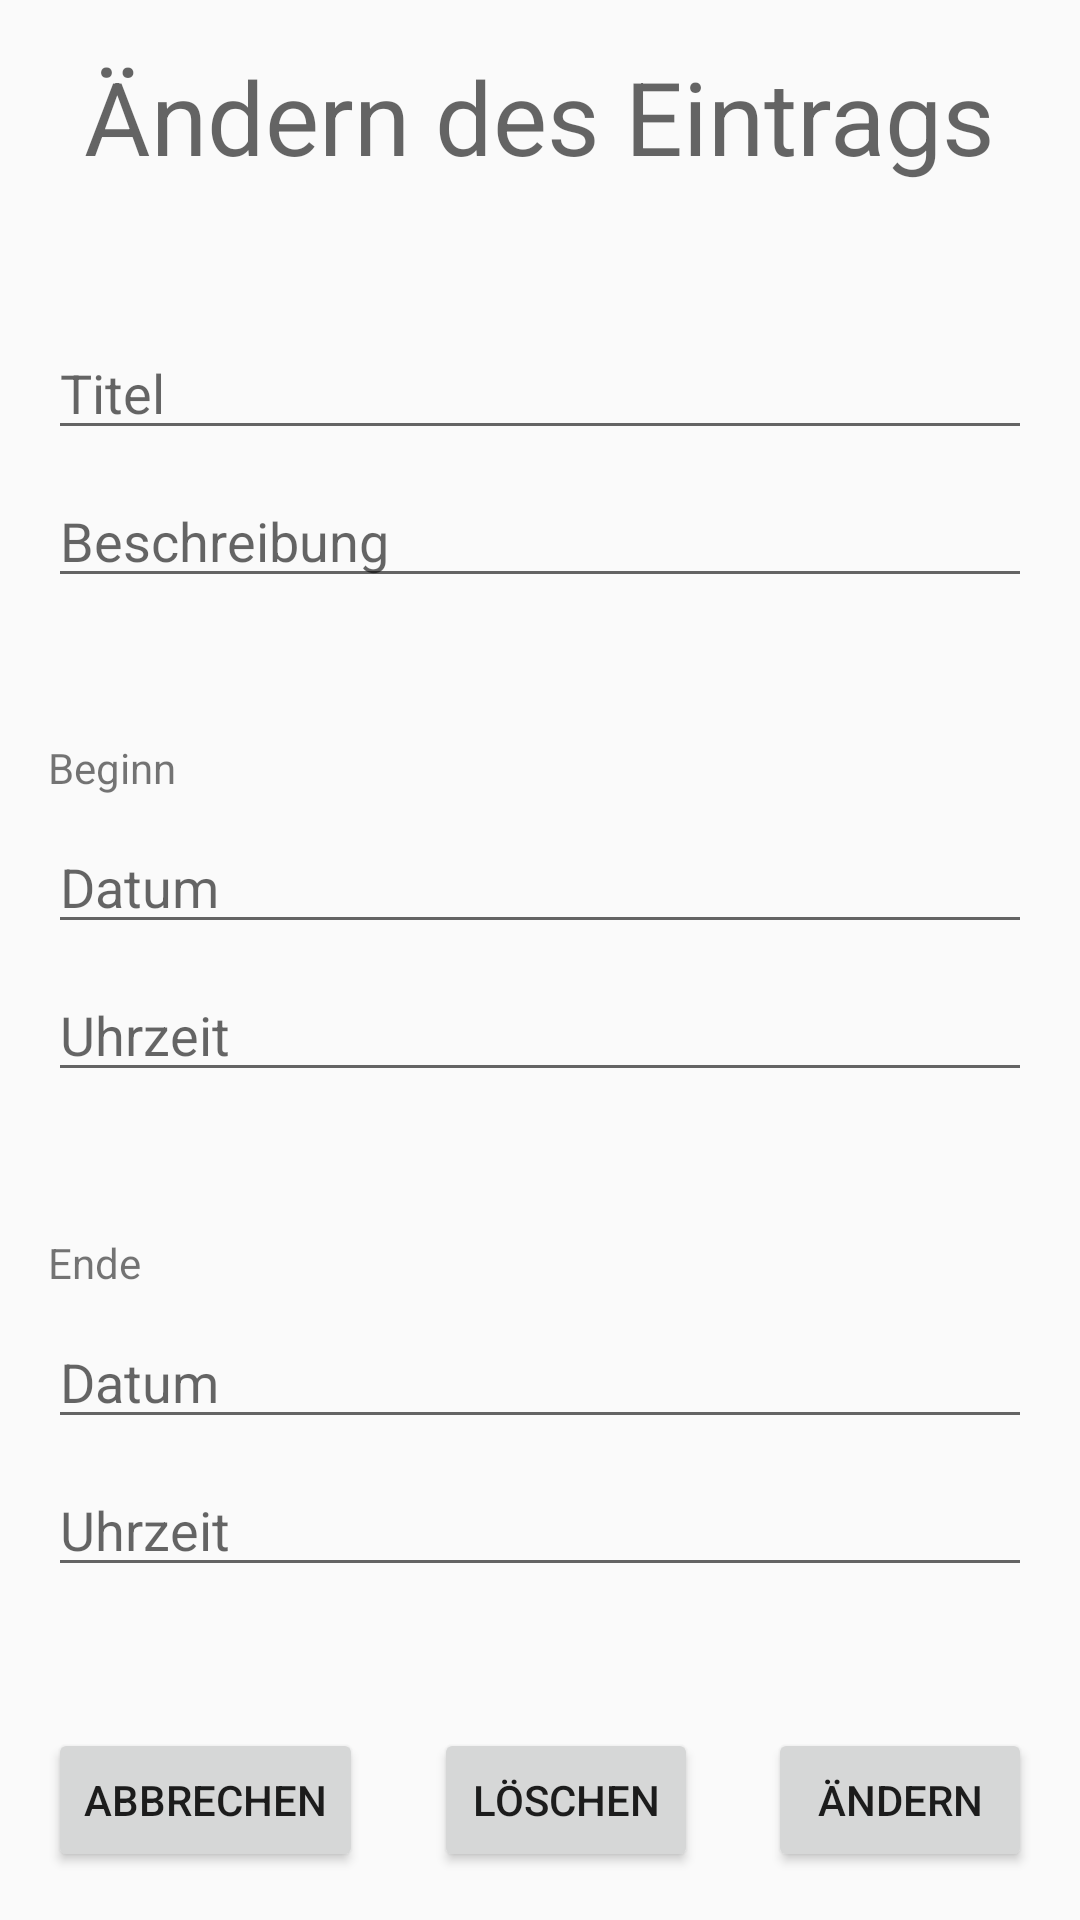

Produce the Android XML layout that renders to this screen, including the resource entries it uses.
<!-- AndroidManifest.xml: application theme AppTheme -->
<!-- res/layout/activity_calendar_edit.xml -->
<?xml version="1.0" encoding="utf-8"?>
<androidx.constraintlayout.widget.ConstraintLayout xmlns:android="http://schemas.android.com/apk/res/android"
    xmlns:app="http://schemas.android.com/apk/res-auto"
    xmlns:tools="http://schemas.android.com/tools"
    android:layout_width="match_parent"
    android:layout_height="match_parent"
    tools:context=".calendar.CalendarEditActivity">

    <Button
        android:id="@+id/button14"
        android:layout_width="wrap_content"
        android:layout_height="wrap_content"
        android:onClick="onEdit"
        android:layout_marginBottom="16dp"
        android:layout_marginEnd="16dp"
        android:text="@string/edit"
        app:layout_constraintBottom_toBottomOf="parent"
        app:layout_constraintEnd_toEndOf="parent" />

    <Button
        android:id="@+id/button15"
        android:layout_width="wrap_content"
        android:layout_height="wrap_content"
        android:layout_marginBottom="16dp"
        android:layout_marginStart="16dp"
        android:onClick="onClose"
        android:text="@string/cancel"
        app:layout_constraintBottom_toBottomOf="parent"
        app:layout_constraintStart_toStartOf="parent" />


    <androidx.constraintlayout.widget.ConstraintLayout
        android:id="@+id/cl1"
        android:layout_width="0dp"
        android:layout_height="wrap_content"
        android:layout_marginEnd="16dp"
        android:layout_marginStart="16dp"
        android:orientation="horizontal"
        app:layout_constraintBottom_toTopOf="@+id/layoutStart"
        app:layout_constraintEnd_toEndOf="parent"
        app:layout_constraintHorizontal_bias="0.5"
        app:layout_constraintStart_toStartOf="parent"
        app:layout_constraintTop_toBottomOf="@+id/textView">

        <EditText
            android:id="@+id/etTitleCal"
            android:layout_width="0dp"
            android:layout_height="wrap_content"
            android:layout_weight="1"
            android:ems="10"
            android:hint="@string/title"
            android:inputType="textPersonName"
            android:autofillHints=""
            android:ellipsize="end"
            android:textSize="@dimen/text_size"
            app:layout_constraintEnd_toEndOf="parent"
            app:layout_constraintStart_toStartOf="parent"
            app:layout_constraintTop_toTopOf="parent" />

        <EditText
            android:id="@+id/etContent"
            android:layout_width="0dp"
            android:layout_height="wrap_content"
            android:layout_weight="1"
            android:hint="@string/content"
            android:maxLines="4"
            android:autofillHints=""
            android:layout_marginTop="8dp"
            android:minLines="1"
            android:ems="3"
            android:singleLine="false"
            android:inputType="textMultiLine"
            android:textSize="@dimen/text_size"
            app:layout_constraintEnd_toEndOf="parent"
            app:layout_constraintStart_toStartOf="parent"
            app:layout_constraintTop_toBottomOf="@+id/etTitleCal" />

    </androidx.constraintlayout.widget.ConstraintLayout>

    <androidx.constraintlayout.widget.ConstraintLayout
        android:id="@+id/layoutStart"
        android:layout_width="0dp"
        android:layout_height="wrap_content"
        android:layout_marginEnd="16dp"
        android:layout_marginStart="16dp"
        app:layout_constraintBottom_toTopOf="@+id/layoutEnd"
        app:layout_constraintEnd_toEndOf="parent"
        app:layout_constraintHorizontal_bias="0.5"
        app:layout_constraintStart_toStartOf="parent"
        app:layout_constraintTop_toBottomOf="@+id/cl1">

        <EditText
            android:id="@+id/etStartDate"
            android:layout_width="0dp"
            android:layout_height="wrap_content"
            android:ems="10"
            android:focusable="false"
            android:inputType="date"
            android:importantForAutofill="no"
            android:hint="@string/datum"
            android:layout_marginTop="8dp"
            android:textSize="@dimen/text_size"
            app:layout_constraintEnd_toEndOf="parent"
            app:layout_constraintStart_toStartOf="parent"
            app:layout_constraintTop_toBottomOf="@+id/textView20"
            tools:ignore="LabelFor" />

        <EditText
            android:id="@+id/etStartTime"
            android:layout_width="0dp"
            android:layout_height="wrap_content"
            android:layout_marginTop="8dp"
            android:ems="10"
            android:focusable="false"
            android:inputType="time"
            android:importantForAutofill="no"
            android:hint="@string/time"
            android:textSize="@dimen/text_size"
            app:layout_constraintEnd_toEndOf="parent"
            app:layout_constraintStart_toStartOf="parent"
            app:layout_constraintTop_toBottomOf="@+id/etStartDate"
            tools:ignore="LabelFor" />

        <TextView
            android:id="@+id/textView20"
            android:layout_width="wrap_content"
            android:layout_height="wrap_content"
            android:text="@string/beginn"
            android:textSize="@dimen/text_size"
            app:layout_constraintStart_toStartOf="parent"
            app:layout_constraintTop_toTopOf="parent" />
    </androidx.constraintlayout.widget.ConstraintLayout>

    <androidx.constraintlayout.widget.ConstraintLayout
        android:id="@+id/layoutEnd"
        android:layout_width="0dp"
        android:layout_height="wrap_content"
        android:layout_marginEnd="16dp"
        android:layout_marginStart="16dp"
        app:layout_constraintBottom_toTopOf="@+id/button14"
        app:layout_constraintEnd_toEndOf="parent"
        app:layout_constraintHorizontal_bias="0.5"
        app:layout_constraintStart_toStartOf="parent"
        app:layout_constraintTop_toBottomOf="@+id/layoutStart">

        <EditText
            android:id="@+id/etEndDate"
            android:layout_width="0dp"
            android:layout_height="wrap_content"
            android:ems="10"
            android:focusable="false"
            android:inputType="date"
            android:autofillHints=""
            android:hint="@string/datum"
            android:layout_marginTop="8dp"
            android:textSize="@dimen/text_size"
            app:layout_constraintEnd_toEndOf="parent"
            app:layout_constraintStart_toStartOf="parent"
            app:layout_constraintTop_toBottomOf="@+id/textView22"
            tools:ignore="LabelFor" />

        <EditText
            android:id="@+id/etEndTime"
            android:layout_width="0dp"
            android:layout_height="wrap_content"
            android:layout_marginTop="8dp"
            android:ems="10"
            android:focusable="false"
            android:inputType="time"
            android:autofillHints=""
            android:hint="@string/time"
            android:textSize="@dimen/text_size"
            app:layout_constraintEnd_toEndOf="parent"
            app:layout_constraintStart_toStartOf="parent"
            app:layout_constraintTop_toBottomOf="@+id/etEndDate"
            tools:ignore="LabelFor" />

        <TextView
            android:id="@+id/textView22"
            android:layout_width="wrap_content"
            android:layout_height="wrap_content"
            android:text="@string/end"
            android:textSize="@dimen/text_size"
            app:layout_constraintStart_toStartOf="parent"
            app:layout_constraintTop_toTopOf="parent" />
    </androidx.constraintlayout.widget.ConstraintLayout>

    <TextView
        android:id="@+id/textView"
        android:text="@string/editcal"
        android:layout_width="wrap_content"
        android:layout_height="wrap_content"
        android:layout_marginTop="16dp"
        android:layout_marginStart="16dp"
        android:layout_marginEnd="16dp"
        android:textAppearance="@style/TextAppearance.AppCompat.Display1"
        app:layout_constraintEnd_toEndOf="parent"
        app:layout_constraintStart_toStartOf="parent"
        app:layout_constraintTop_toTopOf="parent" />

    <Button
        android:id="@+id/button"
        android:text="@string/delete"
        android:onClick="onDelete"
        android:layout_width="wrap_content"
        android:layout_height="wrap_content"
        android:layout_marginBottom="16dp"
        app:layout_constraintBottom_toBottomOf="parent"
        app:layout_constraintEnd_toStartOf="@+id/button14"
        app:layout_constraintStart_toEndOf="@+id/button15" />
</androidx.constraintlayout.widget.ConstraintLayout>
<!-- resources referenced by this layout -->
<resources>
  <string name="beginn">Beginn</string>
  <string name="cancel">Abbrechen</string>
  <string name="content">Beschreibung</string>
  <string name="datum">Datum</string>
  <string name="delete">Löschen</string>
  <string name="edit">Ändern</string>
  <string name="editcal">Ändern des Eintrags</string>
  <string name="end">Ende</string>
  <string name="time">Uhrzeit</string>
  <string name="title">Titel</string>
  <style name="AppTheme" parent="Theme.AppCompat.Light.DarkActionBar">
          
          <item name="colorPrimary">@color/colorPrimary</item>
          <item name="colorPrimaryDark">@color/colorPrimaryDark</item>
          <item name="colorAccent">@color/colorAccent</item>
          <item name="android:dropDownListViewStyle">@style/PopupMenuListView</item>
      </style>
  <color name="colorPrimary">#F44336</color>
  <color name="colorPrimaryDark">#B31300</color>
  <color name="colorAccent">#2D7FD6</color>
  <style name="PopupMenuListView" parent="@style/Widget.AppCompat.ListView.DropDown">
          <item name="android:divider">#000000</item>
          <item name="android:dividerHeight">1dp</item>
      </style>
</resources>
